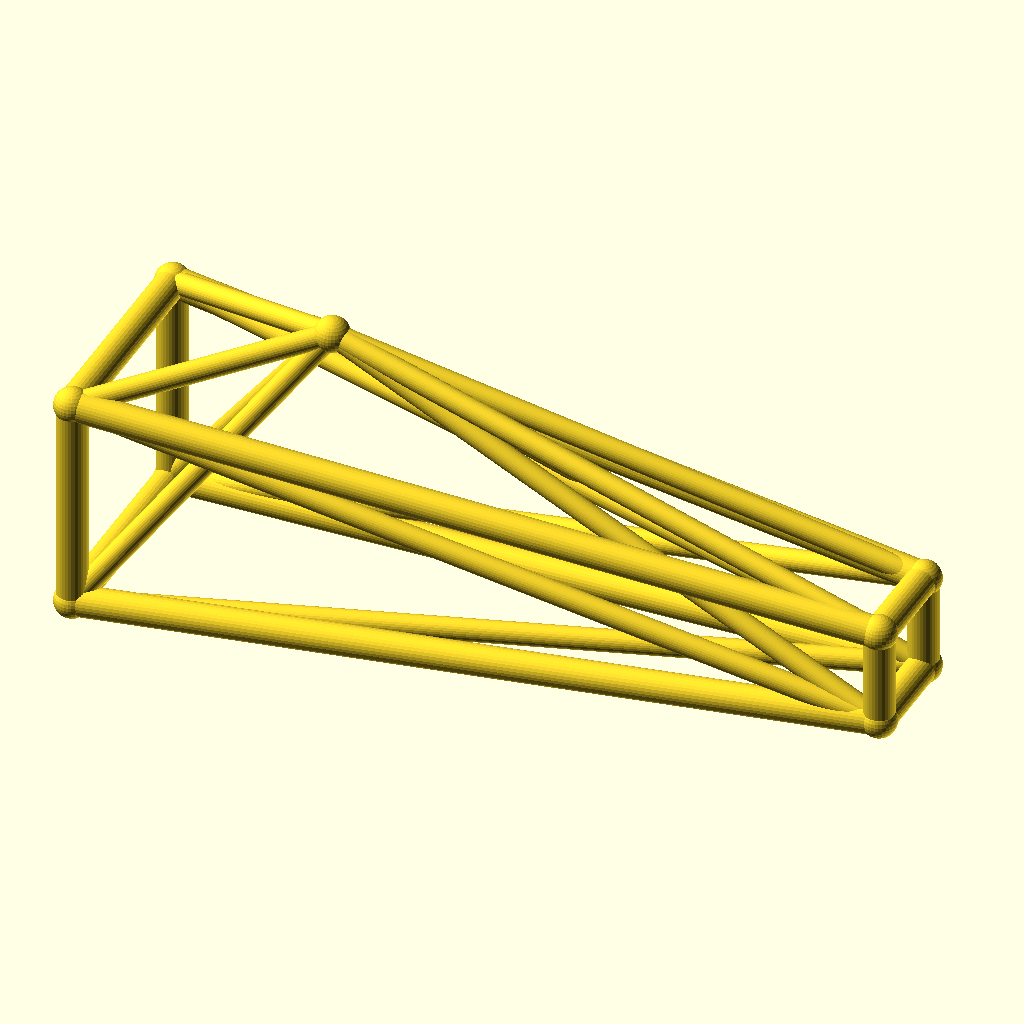
Cell 1: the model at its default parameters.
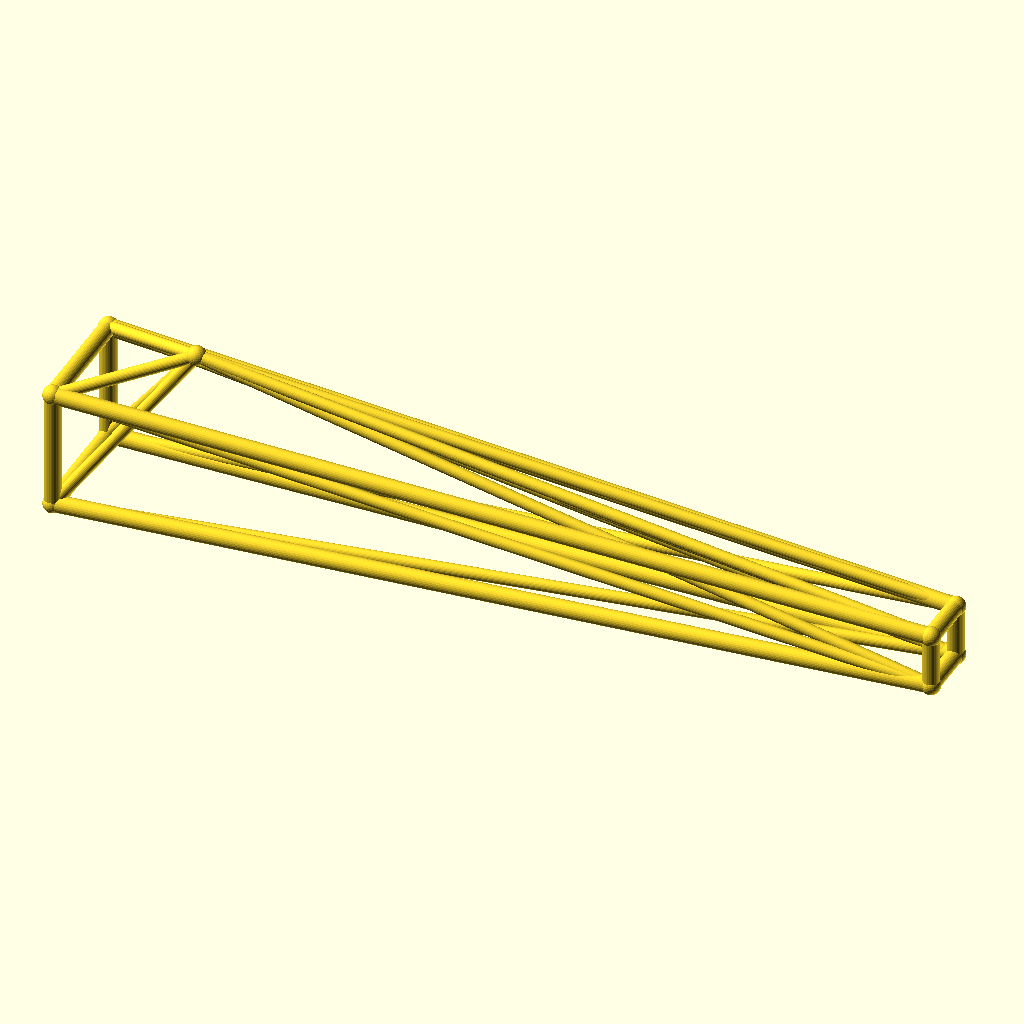
Cell 2 — jib_l set to 260, the other parameters unchanged.
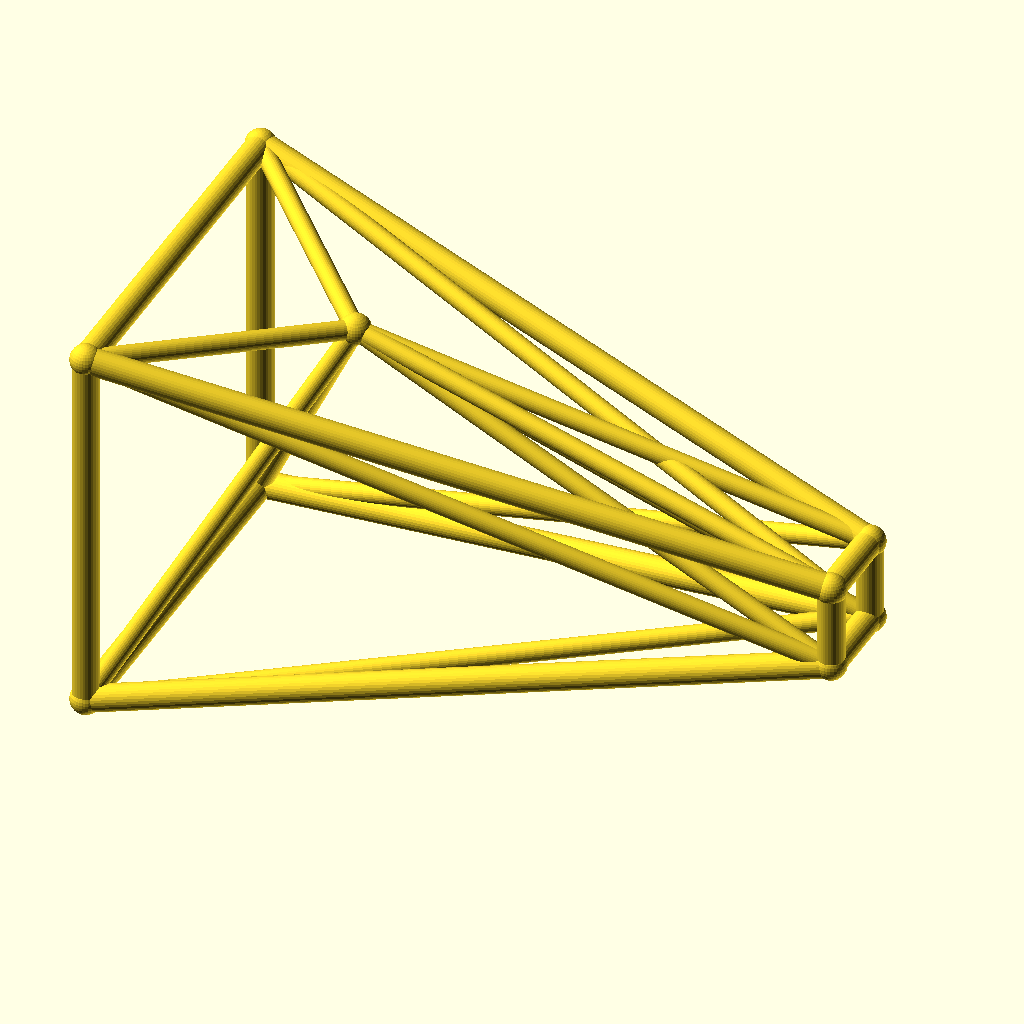
Cell 3: root_w = 36 (everything else at default).
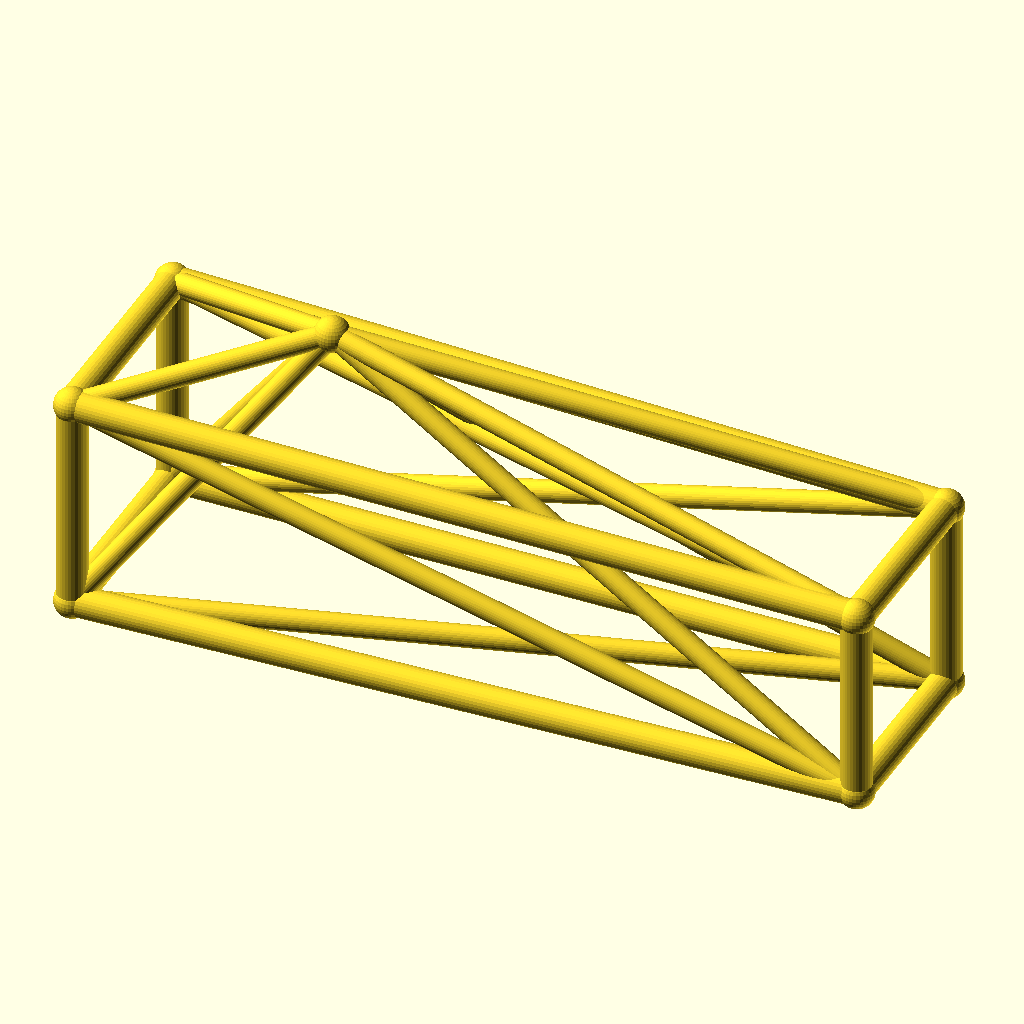
Cell 4: the same model with tip_w = 16.
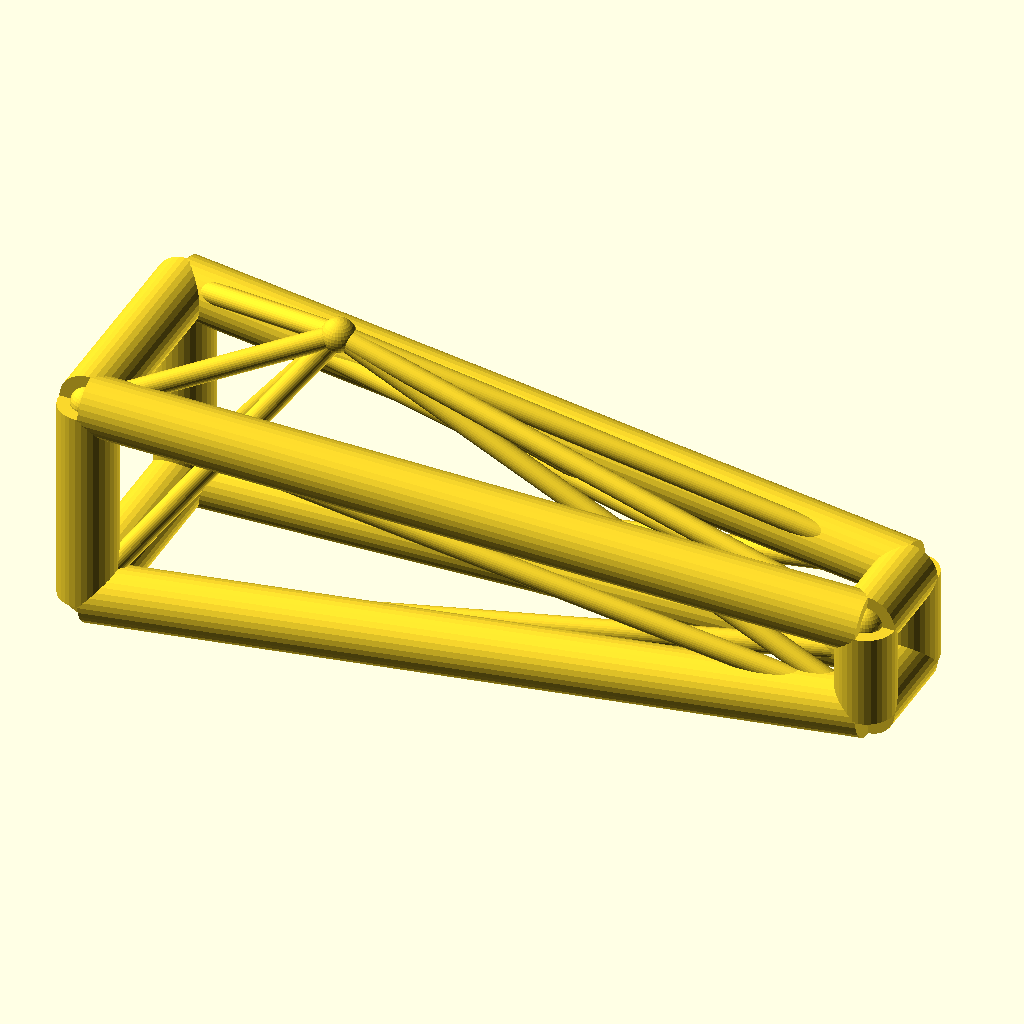
Cell 5: chord_r = 5 (everything else at default).
All cells are drawn from the same view direction (rotation 55°, 0°, 25°, orthographic, colour scheme Cornfield), but the view is re-fitted for each cell, so position and scale can differ between cells as well as the parameter.
Source of the model, optional_data/data/wire3/cranejib/scene_0210.scad:
$fn = 32;

// ----------------------------------------------------------------------
// Crane jib: kingpost jib, 130 mm
// ----------------------------------------------------------------------

// --- parameters (mm) ---
jib_l = 130;              // jib length, X
root_w = 18;              // half width of the root ring
tip_w = 8;                // half width of the tip ring
deck_h = 20;              // height of the jib axis
chord_r = 2.5;            // ring and chord radius
brace_r = 1.8;            // diagonal radius
joint_r = 2.9;            // joint ball radius
post_h = 30;              // kingpost height above the axis
kp_x = 35;                // kingpost position along the jib

bbox_x = jib_l + 2 * joint_r;  // overall X, joints included
bbox_y = 2 * root_w + 2 * joint_r;  // overall Y, joints included
bbox_z = 48 + 2 * joint_r;  // overall Z, joints included
chord_d = 2 * chord_r;  // chord stock diameter
brace_d = 2 * brace_r;  // brace stock diameter
root_d = 2 * root_w;  // root ring section
tip_d = 2 * tip_w;  // tip ring section
jib_h = 2 * root_w;  // root ring height
nodes = [[0, -root_w, deck_h - root_w], [0, root_w, deck_h - root_w], [0, root_w, deck_h + root_w], [0, -root_w, deck_h + root_w], [jib_l, -tip_w, deck_h - tip_w], [jib_l, tip_w, deck_h - tip_w], [jib_l, tip_w, deck_h + tip_w], [jib_l, -tip_w, deck_h + tip_w], [kp_x, 0, deck_h + post_h]];

module member(a, b, r) {
  /* round stock from joint a to joint b, ends buried in the joint balls */
  d = b - a;
  length = norm(d);
  translate(a) rotate([0, acos(d[2] / length), atan2(d[1], d[0])])
    cylinder(h = length, r = r);
}

module joint(p, r) {
  /* ball at the joint centre, fatter than every member meeting there */
  translate(p) sphere(r = r);
}

/* members - each call is one graph edge */
member(nodes[0], nodes[1], chord_r);
member(nodes[1], nodes[2], chord_r);
member(nodes[2], nodes[3], chord_r);
member(nodes[3], nodes[0], chord_r);
member(nodes[4], nodes[5], chord_r);
member(nodes[5], nodes[6], chord_r);
member(nodes[6], nodes[7], chord_r);
member(nodes[7], nodes[4], chord_r);
member(nodes[0], nodes[4], chord_r);
member(nodes[0], nodes[5], brace_r);
member(nodes[8], nodes[0], brace_r);
member(nodes[8], nodes[4], brace_r);
member(nodes[1], nodes[5], chord_r);
member(nodes[1], nodes[6], brace_r);
member(nodes[8], nodes[1], brace_r);
member(nodes[8], nodes[5], brace_r);
member(nodes[2], nodes[6], chord_r);
member(nodes[2], nodes[7], brace_r);
member(nodes[8], nodes[2], brace_r);
member(nodes[8], nodes[6], brace_r);
member(nodes[3], nodes[7], chord_r);
member(nodes[3], nodes[4], brace_r);
member(nodes[8], nodes[3], brace_r);
member(nodes[8], nodes[7], brace_r);

/* joint balls */
for (p = nodes) joint(p, joint_r);
Customizer parameters (derived from the source; name, type, default, range or options):
jib_l: number, default 130
root_w: number, default 18
tip_w: number, default 8
deck_h: number, default 20
chord_r: number, default 2.5
brace_r: number, default 1.8
joint_r: number, default 2.9
post_h: number, default 30
kp_x: number, default 35
